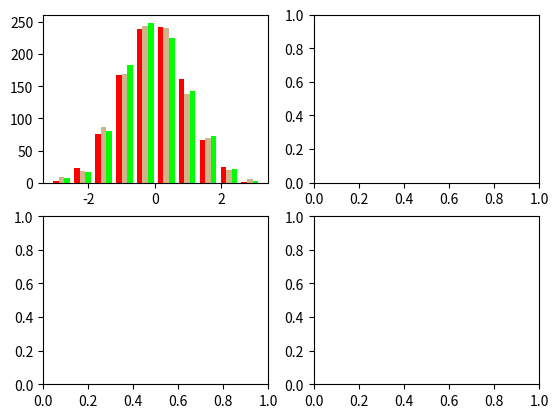

This figure's Python source: (Note: this script raises an exception after producing the figure.)

import numpy as np
import matplotlib.pyplot as plt

np.random.seed(0)

n_bins = 10
x = np.random.randn(1000, 3)

fig, axes = plt.subplots(nrows=2, ncols=2)
ax0, ax1, ax2, ax3 = axes.flatten()

colors = ['red', 'tan', 'lime']
ax0.hist(x, n_bins, normed=1, histtype='bar', color=colors, label=colors)
ax0.legend(prop={'size': 10})
ax0.set_title('bars with legend')

ax1.hist(x, n_bins, normed=1, histtype='bar', stacked=True)
ax1.set_title('stacked bar')

ax2.hist(x, n_bins, histtype='step', stacked=True, fill=False)
ax2.set_title('stack step (unfilled)')

# Make a multiple-histogram of data-sets with different length.
x_multi = [np.random.randn(n) for n in [10000, 5000, 2000]]
ax3.hist(x_multi, n_bins, histtype='bar')
ax3.set_title('different sample sizes')

fig.tight_layout()
plt.show()